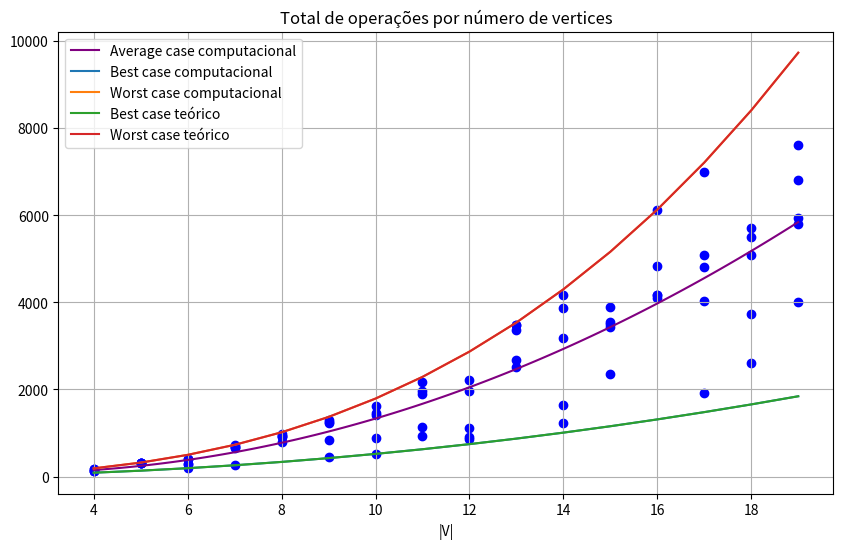

This figure's Python source:
import matplotlib.pyplot as plt
import numpy as np

def plot_regression_line(X, yAverage, degree=1):
    # Calcular a média de cada linha em yAverage
    y = yAverage.mean(axis=1)

    # Garantir que X seja um array numpy
    X = np.array(X)

    # Ajustar um polinômio de grau especificado
    coefficients = np.polyfit(X, y, degree)
    polynomial = np.poly1d(coefficients)

    # Gerar valores para a curva ajustada
    x_fit = np.linspace(min(X), max(X), 100)
    y_fit = polynomial(x_fit)

    # Plotar os dados originais e a curva ajustada
    plt.figure(figsize=(10, 6))
    for i in range(len(X)):
        for j in range(len(yAverage[0])):
            y_ = yAverage[i][j]
            plt.scatter(X[i], y_, color='blue')
    plt.plot(x_fit, y_fit, color='purple', label=f'Average case computacional')
    plt.title('Total de operações por número de vertices')
    plt.xlabel('|V|')
    plt.grid(True)


x = [i for i in range(4,20)]

yBest = [88,135,192,259,336,423,520,627,744,871,1008,1155,1312,1479,1656,1843]
yWorst = [188,320,498,728,1016,1368,1790,2288,2868,3536,4298,5160,6128,7208,8406,9728]

yAverage = [    [121,138,139,182,180],
                [310,305,305,315,320],
                [297,202,406,393,289],
                [679,679,270,728,644],
                [936,976,920,798,912],
                [1224,1251,453,847,1287],
                [1410,1470,520,1610,889],
                [928,1958,2167,1892,1136],
                [908,1125,2220,856,1958],
                [3367,3471,3471,2665,2522],
                [3864,3178,4172,1234,1652],
                [3900,3435,3540,3510,2356],
                [4160,6128,4096,4176,4832],
                [4028,4811,5083,1929,6987],
                [2597,5490,5706,5094,3721],
                [7619,5795,6802,5928,4000]
]

plot_regression_line(x,np.array(yAverage),2)
plt.plot(x,yBest,label='Best case computacional')
plt.plot(x,yWorst,label = 'Worst case computacional')

x_np = np.array(x)
yBestTeo = 3*x_np*(x_np+1) +x_np*x_np+x_np*(x_np-1)
plt.plot(x,yBestTeo,label="Best case teórico")

yWorstTeo = 6*x_np*x_np+x_np*(3*x_np+(x_np-1)*(x_np-1)-1)+x_np*(x_np-1)
plt.plot(x,yWorstTeo,label="Worst case teórico")
plt.legend()
plt.show()
